Run: headless pygame with SDL's dummy video driver; simulated clock (each Clock.tick advances the game by its frame time, no real sleeping); random seed 0; keys injected as events and as key.get_pressed() state; mouse plan: one left click at the window centre at the start of phase 2, then a move to the lower-right quarter at the start of phase 3; restart key R tapped at the start of phases 3 and 4.
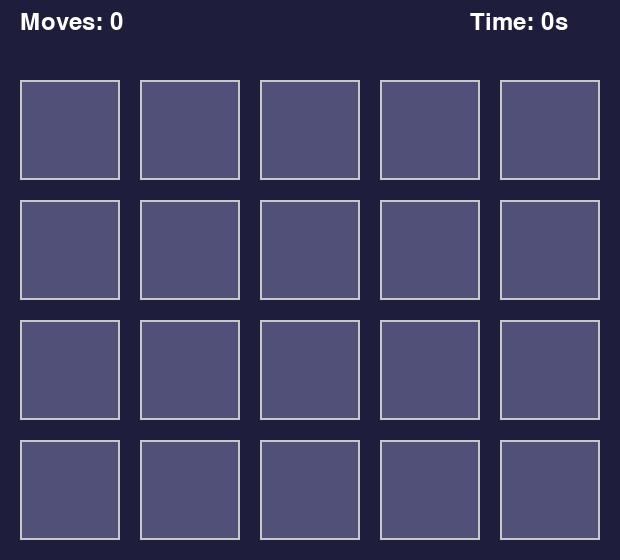
Frame 1 of 4 · flips 1–60 · no input
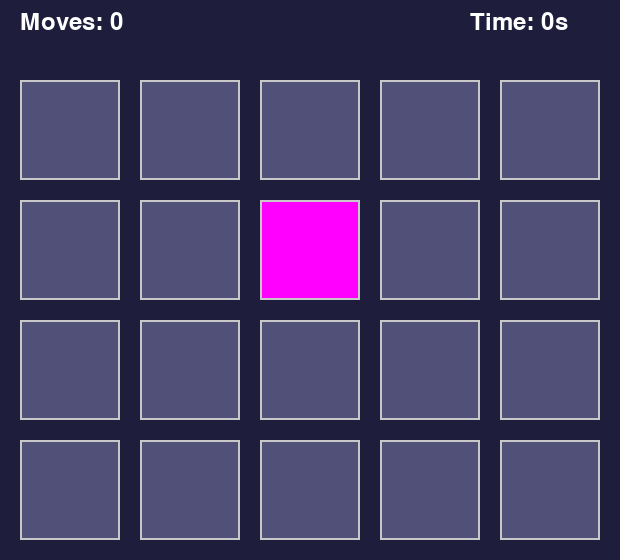
Frame 2 of 4 · flips 61–180 · clicked the window centre · tapped SPACE, RETURN · held RIGHT (→), D
Frame 3 of 4 · flips 181–300 · moved the mouse to the lower-right quarter · tapped R · held DOWN (↓), S · screen unchanged from frame 2, image omitted
Frame 4 of 4 · flips 301–420 · tapped R · held LEFT (←), A, UP (↑), W · screen unchanged from frame 3, image omitted

The pygame program that drew these frames:

import pygame
import random
import time
import sys

# --- Game Config ---
ROWS, COLS = 4, 5  # 10 pairs (20 cards)
CARD_SIZE = 100
GAP = 20
WIDTH = COLS * CARD_SIZE + (COLS + 1) * GAP
HEIGHT = ROWS * CARD_SIZE + (ROWS + 1) * GAP + 60
FPS = 60

# --- Colors ---
BG_COLOR = (30, 30, 60)
CARD_BACK = (80, 80, 120)
CARD_COLORS = [
    (255, 0, 0),    # Red
    (0, 255, 0),    # Green
    (0, 0, 255),    # Blue
    (255, 255, 0),  # Yellow
    (255, 0, 255),  # Magenta
    (0, 255, 255),  # Cyan
    (255, 128, 0),  # Orange
    (0, 128, 255),  # Light Blue
    (128, 0, 128),  # Purple
    (0, 128, 128),  # Teal
] * 2  # Duplicate for pairs

pygame.init()
screen = pygame.display.set_mode((WIDTH, HEIGHT))
pygame.display.set_caption("Memory Matching Game")
font = pygame.font.SysFont(None, 36)
clock = pygame.time.Clock()

# --- Card Setup ---
class Card:
    def __init__(self, x, y, color):
        self.x = x
        self.y = y
        self.color = color
        self.flipped = False
        self.matched = False
        self.animating = False
        self.flip_progress = 0  # 0 = not animating, 1 = fully flipped
        self.flip_to = False  # Target state after animation

    def rect(self):
        return pygame.Rect(self.x, self.y, CARD_SIZE, CARD_SIZE)

    def draw(self, surf):
        # Calculate width for flip animation
        if self.animating:
            scale = abs(1 - 2 * self.flip_progress)  # 1->0->1
        else:
            scale = 1

        w = max(1, int(CARD_SIZE * scale))
        rect = pygame.Rect(self.x + (CARD_SIZE - w) // 2, self.y, w, CARD_SIZE)

        if self.flipped or (self.animating and self.flip_progress > 0.5):
            color = self.color
        else:
            color = CARD_BACK

        pygame.draw.rect(surf, color, rect)
        pygame.draw.rect(surf, (200, 200, 200), rect, 2)

    def start_flip(self, to_flipped):
        self.animating = True
        self.flip_progress = 0
        self.flip_to = to_flipped

    def update(self):
        if self.animating:
            self.flip_progress += 0.12  # Animation speed
            if self.flip_progress >= 1:
                self.flip_progress = 1
                self.animating = False
                self.flipped = self.flip_to


def create_board():
    colors = CARD_COLORS[:]
    random.shuffle(colors)
    cards = []
    for row in range(ROWS):
        row_cards = []
        for col in range(COLS):
            x = GAP + col * (CARD_SIZE + GAP)
            y = GAP + row * (CARD_SIZE + GAP) + 60
            color = colors.pop()
            row_cards.append(Card(x, y, color))
        cards.append(row_cards)
    return cards


def reset_game():
    global cards, first, second, flipping, flip_time, moves, matches, start_time, game_over, elapsed
    cards = create_board()
    first = None
    second = None
    flipping = False
    flip_time = 0
    moves = 0
    matches = 0
    start_time = time.time()
    elapsed = 0
    game_over = False


# Initialize game variables
reset_game()

# --- Main Loop ---
running = True
while running:
    screen.fill(BG_COLOR)

    if not game_over:
        elapsed = int(time.time() - start_time)

    # Draw and update cards
    for row in cards:
        for card in row:
            card.draw(screen)
            card.update()

    # Draw info
    moves_text = font.render(f"Moves: {moves}", True, (255, 255, 255))
    time_text = font.render(f"Time: {elapsed}s", True, (255, 255, 255))
    screen.blit(moves_text, (20, 10))
    screen.blit(time_text, (WIDTH - 150, 10))

    # Check for win condition
    if matches == ROWS * COLS // 2 and not game_over:
        game_over = True

    # Display win message if game over
    if game_over:
        win_text = font.render("You Win! Press R to Restart or ESC to Quit", True, (0, 255, 0))
        screen.blit(win_text, (WIDTH // 2 - win_text.get_width() // 2, 40))

    pygame.display.flip()
    clock.tick(FPS)

    # Handle flipping back unmatched cards after delay
    if flipping and time.time() - flip_time > 1 and not first.animating and not second.animating:
        if first.color == second.color:
            first.matched = True
            second.matched = True
            matches += 1
        else:
            first.start_flip(False)
            second.start_flip(False)
        first = None
        second = None
        flipping = False

    for event in pygame.event.get():
        if event.type == pygame.QUIT:
            running = False

        elif event.type == pygame.MOUSEBUTTONDOWN and not flipping and not game_over:
            mx, my = event.pos
            for row in cards:
                for card in row:
                    if card.rect().collidepoint(mx, my) and not card.flipped and not card.matched and not card.animating:
                        card.start_flip(True)
                        if not first:
                            first = card
                        elif not second and card != first:
                            second = card
                            moves += 1
                            flipping = True
                            flip_time = time.time()

        elif event.type == pygame.KEYDOWN and game_over:
            if event.key == pygame.K_r:
                reset_game()
            elif event.key == pygame.K_ESCAPE:
                running = False

pygame.quit()
sys.exit()
